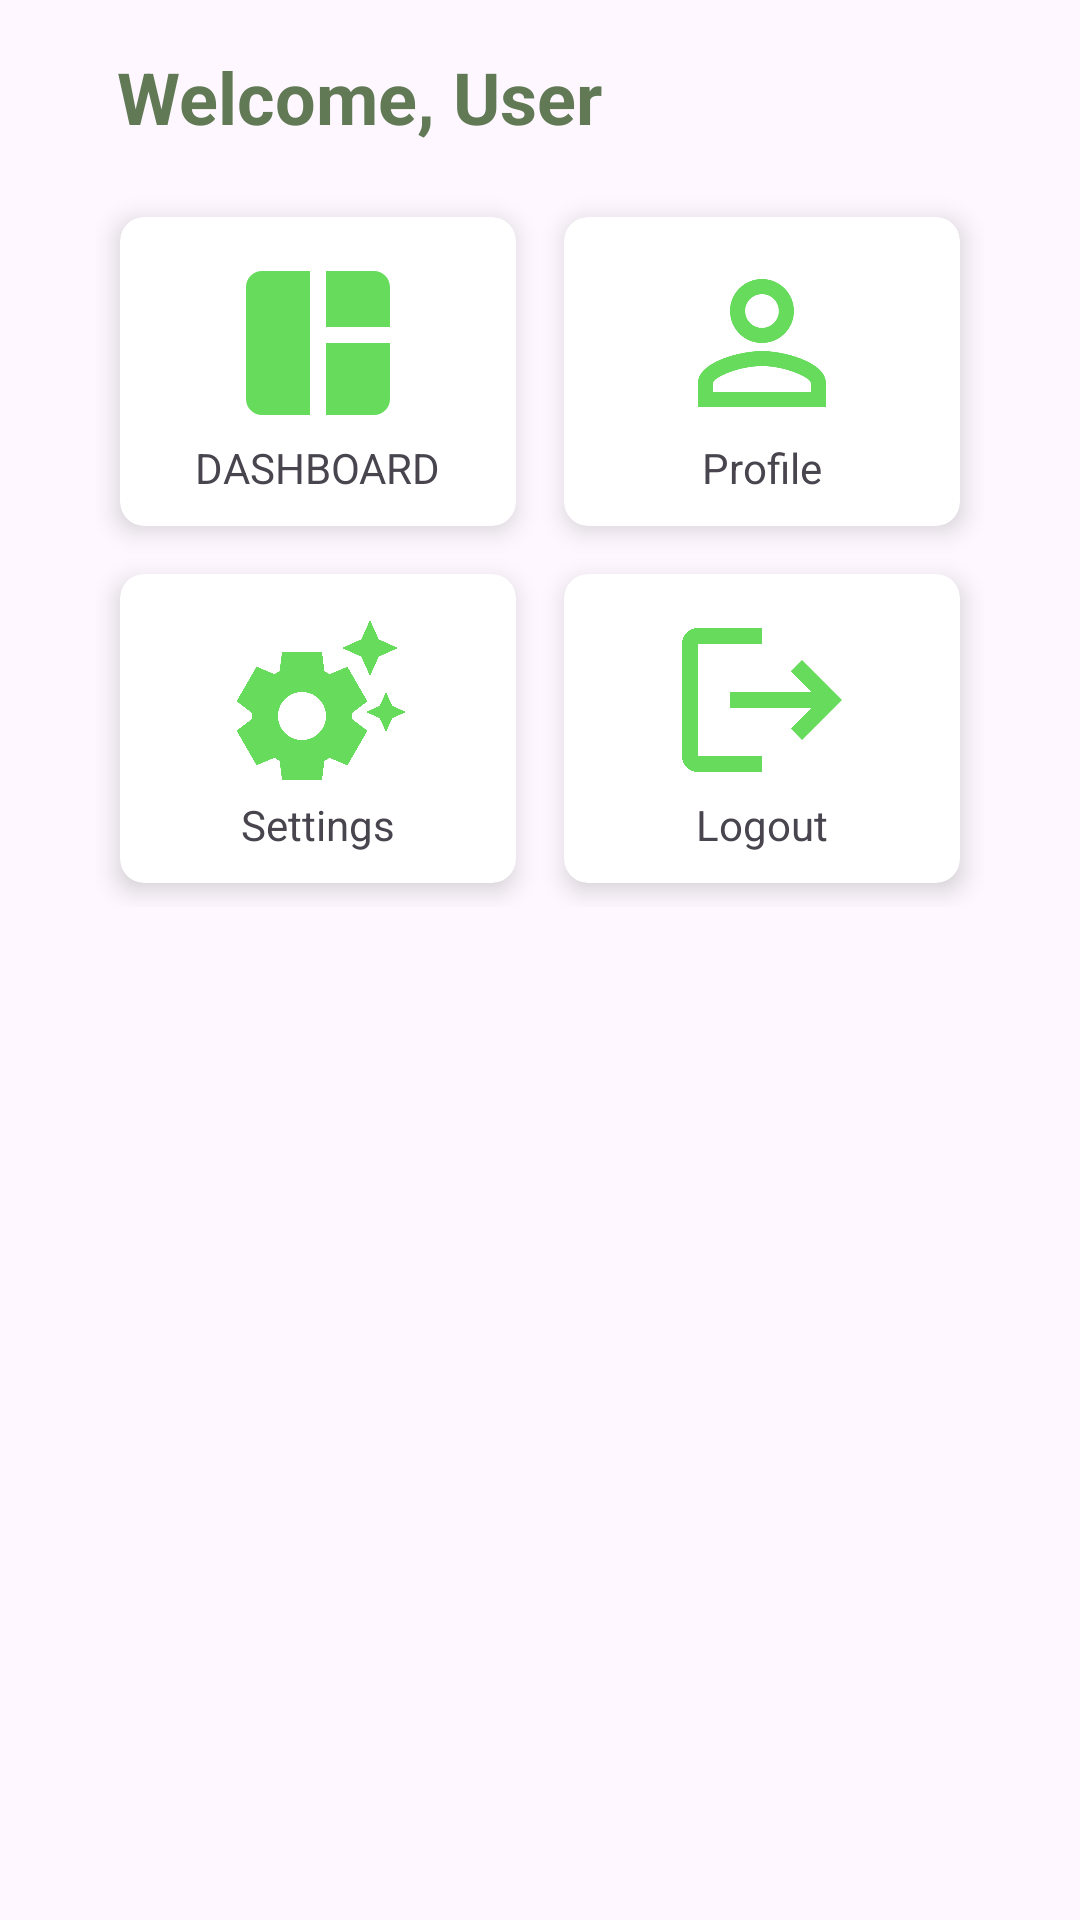

This screen was rendered from an Android layout file. Write that file and the resources it references.
<!-- AndroidManifest.xml: activity theme Theme.VolleyAPIPHP.NoActionBar -->
<!-- res/layout/activity_dash_board.xml -->
<?xml version="1.0" encoding="utf-8"?>
<LinearLayout xmlns:android="http://schemas.android.com/apk/res/android"
    xmlns:app="http://schemas.android.com/apk/res-auto"
    xmlns:tools="http://schemas.android.com/tools"
    android:layout_width="match_parent"
    android:layout_height="match_parent"
    android:orientation="vertical"
    android:padding="16dp">

    <TextView
        android:id="@+id/showUserName"
        android:layout_width="wrap_content"
        android:layout_height="wrap_content"
        android:text="@string/welcome_user"
        android:textSize="24sp"
        android:textColor="#617A55"
        android:layout_marginStart="23dp"
        android:textStyle="bold" />

    <GridLayout
        android:layout_width="match_parent"
        android:layout_height="wrap_content"
        android:alignmentMode="alignMargins"
        android:columnCount="2"
        android:columnOrderPreserved="false"
        android:padding="16dp">

        <androidx.cardview.widget.CardView
            android:id="@+id/card1"
            android:layout_width="0dp"
            android:layout_height="wrap_content"
            android:layout_columnWeight="1"
            app:cardElevation="5dp"
            android:layout_margin="8dp"
            app:cardCornerRadius="8dp">

            <LinearLayout
                android:layout_width="match_parent"
                android:layout_height="match_parent"
                android:gravity="center"
                android:padding="10dp"
                android:orientation="vertical"
                tools:ignore="UseCompoundDrawables">

                <ImageView
                    android:layout_width="64dp"
                    android:layout_height="64dp"
                    android:src="@drawable/ic_dashboard"
                    android:contentDescription="@string/dashboard" />

                <TextView
                    android:layout_width="wrap_content"
                    android:layout_height="wrap_content"
                    android:text="@string/dashboard" />
            </LinearLayout>
        </androidx.cardview.widget.CardView>

        <androidx.cardview.widget.CardView
            android:id="@+id/card2"
            android:layout_width="0dp"
            android:layout_height="wrap_content"
            android:layout_columnWeight="1"
            android:layout_margin="8dp"
            app:cardElevation="5dp"
            app:cardCornerRadius="8dp">

            <LinearLayout
                android:layout_width="match_parent"
                android:layout_height="match_parent"
                android:gravity="center"
                android:padding="10dp"
                android:orientation="vertical"
                tools:ignore="UseCompoundDrawables">

                <ImageView
                    android:layout_width="64dp"
                    android:layout_height="64dp"
                    android:src="@drawable/ic_profile"
                    android:contentDescription="@string/profile" />

                <TextView
                    android:layout_width="wrap_content"
                    android:layout_height="wrap_content"
                    android:text="@string/profile" />
            </LinearLayout>
        </androidx.cardview.widget.CardView>

        <androidx.cardview.widget.CardView
            android:id="@+id/card3"
            android:layout_width="0dp"
            android:layout_height="wrap_content"
            android:layout_columnWeight="1"
            android:layout_margin="8dp"
            app:cardElevation="5dp"
            app:cardCornerRadius="8dp">

            <LinearLayout
                android:layout_width="match_parent"
                android:layout_height="match_parent"
                android:gravity="center"
                android:orientation="vertical"
                android:padding="10dp"
                tools:ignore="UseCompoundDrawables">

                <ImageView
                    android:layout_width="64dp"
                    android:layout_height="64dp"
                    android:src="@drawable/ic_settings"
                    android:contentDescription="@string/settings" />

                <TextView
                    android:layout_width="wrap_content"
                    android:layout_height="wrap_content"
                    android:text="@string/settings" />
            </LinearLayout>
        </androidx.cardview.widget.CardView>

        <androidx.cardview.widget.CardView
            android:id="@+id/card4"
            android:layout_width="0dp"
            android:layout_height="wrap_content"
            android:layout_columnWeight="1"
            android:layout_margin="8dp"
            app:cardElevation="5dp"
            app:cardCornerRadius="8dp">

            <LinearLayout
                android:layout_width="match_parent"
                android:layout_height="match_parent"
                android:gravity="center"
                android:orientation="vertical"
                android:padding="10dp"
                tools:ignore="UseCompoundDrawables">

                <ImageView
                    android:id="@+id/logoutUser"
                    android:layout_width="64dp"
                    android:layout_height="64dp"
                    android:src="@drawable/ic_logout"
                    android:contentDescription="@string/logout" />

                <TextView
                    android:layout_width="wrap_content"
                    android:layout_height="wrap_content"
                    android:text="@string/logout" />
            </LinearLayout>
        </androidx.cardview.widget.CardView>

    </GridLayout>

</LinearLayout>
<!-- resources referenced by this layout -->
<resources>
  <!-- drawable ic_dashboard (drawable) -->
  <vector android:height="24dp" android:tint="#66DB5C"
      android:viewportHeight="24" android:viewportWidth="24"
      android:width="24dp" xmlns:android="http://schemas.android.com/apk/res/android">
      <path android:fillColor="@android:color/white" android:pathData="M11,21H5c-1.1,0 -2,-0.9 -2,-2V5c0,-1.1 0.9,-2 2,-2h6V21zM13,21h6c1.1,0 2,-0.9 2,-2v-7h-8V21zM21,10V5c0,-1.1 -0.9,-2 -2,-2h-6v7H21z"/>
  </vector>
  <!-- drawable ic_logout (drawable) -->
  <vector android:autoMirrored="true" android:height="24dp"
      android:tint="#66DB5C" android:viewportHeight="24"
      android:viewportWidth="24" android:width="24dp" xmlns:android="http://schemas.android.com/apk/res/android">
      <path android:fillColor="@android:color/white" android:pathData="M17,7l-1.41,1.41L18.17,11H8v2h10.17l-2.58,2.58L17,17l5,-5zM4,5h8V3H4c-1.1,0 -2,0.9 -2,2v14c0,1.1 0.9,2 2,2h8v-2H4V5z"/>
  </vector>
  <!-- drawable ic_profile (drawable) -->
  <vector android:height="24dp" android:tint="#66DB5C"
      android:viewportHeight="24" android:viewportWidth="24"
      android:width="24dp" xmlns:android="http://schemas.android.com/apk/res/android">
      <path android:fillColor="@android:color/white" android:pathData="M12,5.9c1.16,0 2.1,0.94 2.1,2.1s-0.94,2.1 -2.1,2.1S9.9,9.16 9.9,8s0.94,-2.1 2.1,-2.1m0,9c2.97,0 6.1,1.46 6.1,2.1v1.1L5.9,18.1L5.9,17c0,-0.64 3.13,-2.1 6.1,-2.1M12,4C9.79,4 8,5.79 8,8s1.79,4 4,4 4,-1.79 4,-4 -1.79,-4 -4,-4zM12,13c-2.67,0 -8,1.34 -8,4v3h16v-3c0,-2.66 -5.33,-4 -8,-4z"/>
  </vector>
  <!-- drawable ic_settings (drawable) -->
  <vector android:height="24dp" android:tint="#66DB5C"
      android:viewportHeight="24" android:viewportWidth="24"
      android:width="24dp" xmlns:android="http://schemas.android.com/apk/res/android">
      <path android:fillColor="@android:color/white" android:pathData="M17.41,6.59L15,5.5l2.41,-1.09L18.5,2l1.09,2.41L22,5.5l-2.41,1.09L18.5,9L17.41,6.59zM21.28,12.72L20.5,11l-0.78,1.72L18,13.5l1.72,0.78L20.5,16l0.78,-1.72L23,13.5L21.28,12.72zM16.24,14.37l1.94,1.47l-2.5,4.33l-2.24,-0.94c-0.2,0.13 -0.42,0.26 -0.64,0.37L12.5,22h-5l-0.3,-2.41c-0.22,-0.11 -0.43,-0.23 -0.64,-0.37l-2.24,0.94l-2.5,-4.33l1.94,-1.47C3.75,14.25 3.75,14.12 3.75,14s0,-0.25 0.01,-0.37l-1.94,-1.47l2.5,-4.33l2.24,0.94c0.2,-0.13 0.42,-0.26 0.64,-0.37L7.5,6h5l0.3,2.41c0.22,0.11 0.43,0.23 0.64,0.37l2.24,-0.94l2.5,4.33l-1.94,1.47c0.01,0.12 0.01,0.24 0.01,0.37S16.25,14.25 16.24,14.37zM13,14c0,-1.66 -1.34,-3 -3,-3s-3,1.34 -3,3s1.34,3 3,3S13,15.66 13,14z"/>
  </vector>
  <string name="dashboard">DASHBOARD</string>
  <string name="logout">Logout</string>
  <string name="profile">Profile</string>
  <string name="settings">Settings</string>
  <string name="welcome_user">Welcome, User</string>
  <style name="Theme.VolleyAPIPHP.NoActionBar">
          <item name="windowActionBar">false</item>
          <item name="windowNoTitle">true</item>
      </style>
</resources>
